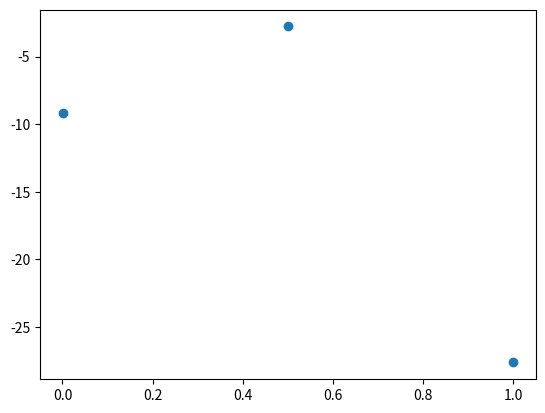

Here is the Python script that generated this plot:
import numpy as np #矩阵运算的库
import matplotlib.pyplot as plt #绘图库

x = np.linspace(0.0001, 0.9999, 3)
print(x)
P = np.log(x**1*(1-x)**3)
#plt.plot(x, P)
plt.scatter(x, P)
plt.show()

